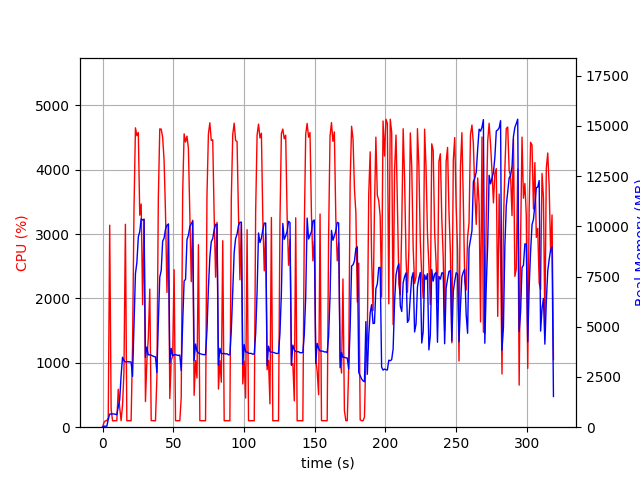

Values plotted in this chart, from the file beside it:
elapsed_time, nproc, cpu, mem_real, mem_virtual
3.600120544433594e-05, 1, 0.0, 8.898, 3186
1.006, 1, 73.5, 49.75, 645.5
2.013, 1, 99.3, 49.75, 645.5
3.02, 1, 100.4, 49.75, 645.5
4.027, 1, 148.8, 380.9, 4306
5.056, 1, 3137, 657.2, 4651
6.063, 1, 283.8, 654.6, 4651
7.071, 1, 100.2, 660.8, 4651
8.08, 1, 99.2, 660.8, 4651
9.086, 1, 102.3, 641.3, 4651
10.09, 1, 100.3, 622.6, 4651
11.1, 1, 588.8, 1008, 5135
12.11, 1, 311.4, 1348, 7039
13.12, 1, 101.2, 2564, 11465
14.12, 1, 336.6, 3483, 11465
15.13, 1, 854.3, 3318, 11465
16.17, 1, 3151, 3251, 11465
17.18, 1, 101.2, 3263, 11465
18.18, 1, 101.2, 3257, 11465
19.19, 1, 101.2, 3257, 11465
20.2, 1, 100.3, 3237, 11465
21.21, 1, 1231, 2531, 11465
22.25, 1, 3391, 5136, 11477
23.27, 1, 4649, 7647, 17779
24.29, 1, 4527, 8212, 21727
25.3, 1, 4576, 9474, 21727
26.31, 1, 3292, 9744, 21906
27.32, 1, 3466, 10379, 22002
28.33, 1, 1905, 10315, 22002
29.34, 1, 3233, 10345, 22002
30.35, 1, 397.8, 3475, 22002
31.35, 1, 1032, 3996, 22002
32.36, 1, 1386, 3606, 22002
33.4, 1, 2145, 3603, 22002
34.41, 1, 101.3, 3590, 22002
35.42, 1, 102.2, 3548, 22002
36.43, 1, 100.3, 3521, 22002
37.43, 1, 100.2, 3502, 22002
38.44, 1, 782.4, 2720, 22002
39.46, 1, 3559, 5241, 22002
40.47, 1, 4633, 7476, 22232
41.49, 1, 4629, 7808, 22748
42.51, 1, 4502, 9266, 22748
43.53, 1, 4140, 9414, 22760
44.53, 1, 3326, 9866, 22760
45.55, 1, 2092, 10059, 22760
46.56, 1, 3156, 10116, 22760
47.57, 1, 446.5, 3191, 22760
48.58, 1, 1043, 3923, 22760
49.59, 1, 1100, 3556, 22760
50.61, 1, 2446, 3603, 22760
51.61, 1, 101.3, 3617, 22760
52.62, 1, 100.2, 3588, 22760
53.63, 1, 101.3, 3576, 22760
54.63, 1, 100.2, 3589, 22760
55.64, 1, 461.7, 2819, 22760
56.67, 1, 3632, 5200, 22760
57.68, 1, 4556, 7279, 22820
58.7, 1, 4427, 7362, 22984
59.71, 1, 4520, 9337, 22984
... 256 more rows
